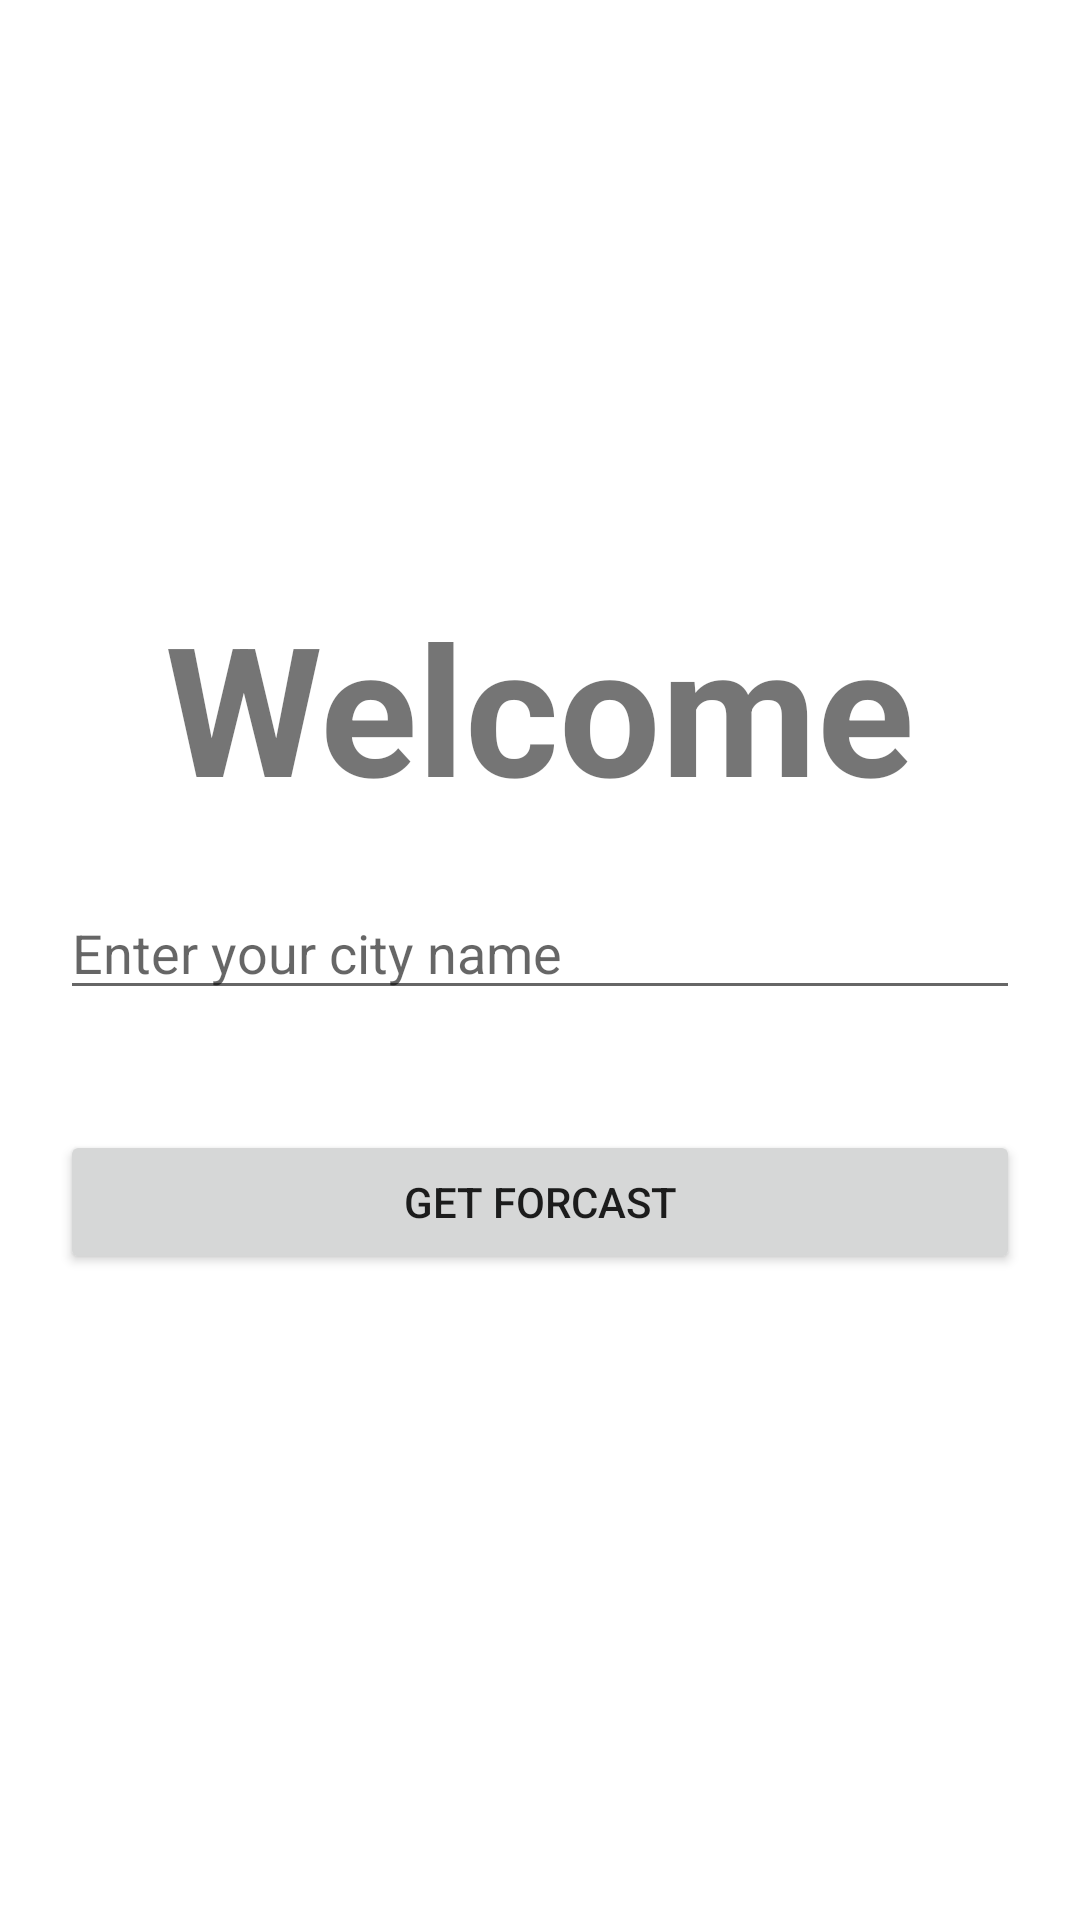

Write the Android layout XML for this screen, with the resource values it uses.
<!-- AndroidManifest.xml: application theme AppTheme -->
<!-- res/layout/activity_main.xml -->
<?xml version="1.0" encoding="utf-8"?>
<LinearLayout xmlns:android="http://schemas.android.com/apk/res/android"
    xmlns:app="http://schemas.android.com/apk/res-auto"
    xmlns:tools="http://schemas.android.com/tools"
    android:layout_width="match_parent"
    android:layout_height="match_parent"
    android:orientation="vertical"
    android:layout_weight="1"
    android:gravity="center"
    tools:context=".MainActivity">

    <TextView
        android:id="@+id/welcomemsg"
        android:layout_width="wrap_content"
        android:layout_height="wrap_content"
        android:text="Welcome"
        android:textSize="60sp"
        android:textStyle="bold"
        android:layout_gravity="center"/>

    <EditText
        android:id="@+id/cityname"
        android:layout_margin="20dp"
        android:layout_width="match_parent"
        android:layout_height="wrap_content"
        android:hint="Enter your city name"/>
    <Button
        android:id="@+id/getforcastbtn"
        android:layout_margin="20dp"
        android:layout_width="match_parent"
        android:layout_height="wrap_content"
        android:text="get forcast"/>

</LinearLayout>
<!-- resources referenced by this layout -->
<resources>

</resources>
